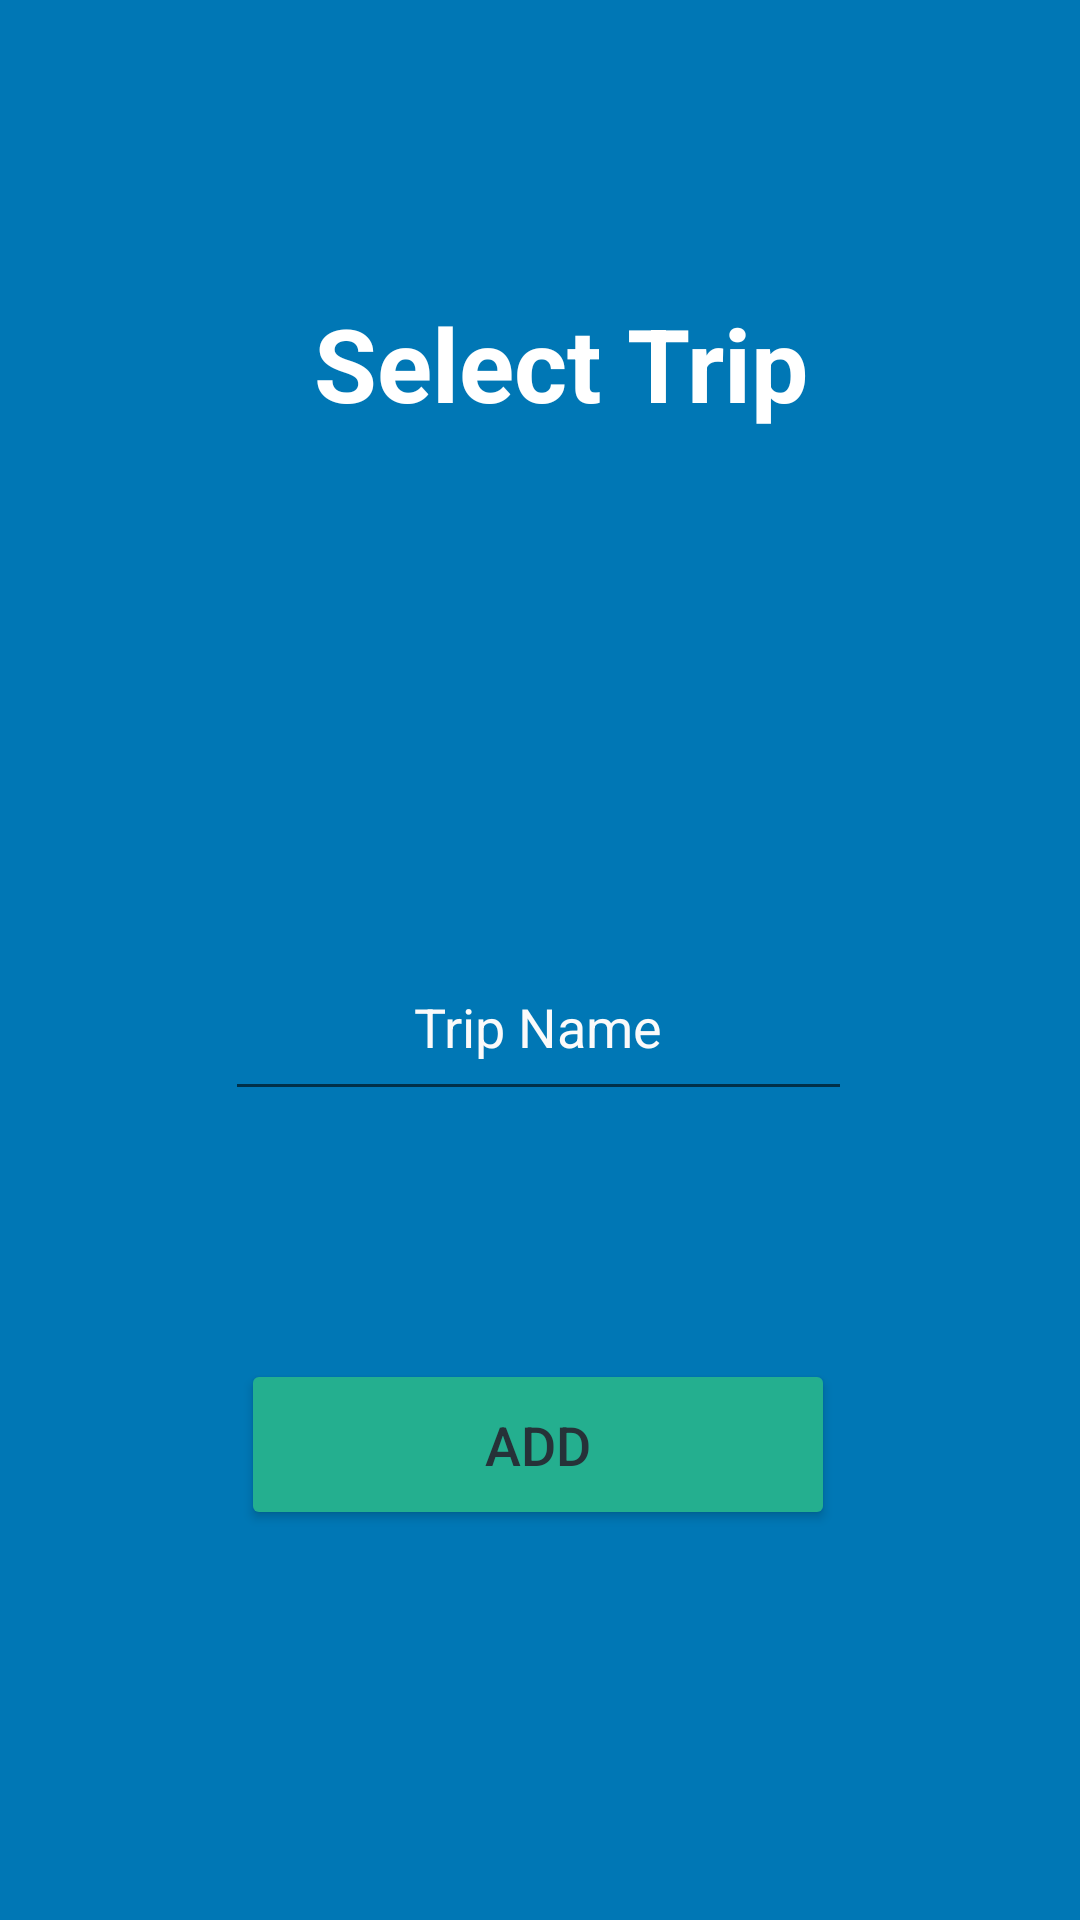

Produce the Android XML layout that renders to this screen, including the resource entries it uses.
<!-- AndroidManifest.xml: application theme Theme.Tripisss -->
<!-- res/layout/activity_new_trip.xml -->
<?xml version="1.0" encoding="utf-8"?>
<androidx.constraintlayout.widget.ConstraintLayout xmlns:android="http://schemas.android.com/apk/res/android"
    xmlns:app="http://schemas.android.com/apk/res-auto"
    xmlns:tools="http://schemas.android.com/tools"
    android:layout_width="match_parent"
    android:layout_height="match_parent"
    android:background="#0077B5"
    tools:context=".New_Trip">

    <Button
        android:id="@+id/addNewTrip"
        android:layout_width="198dp"
        android:layout_height="57dp"
        android:backgroundTint="#24AF8F"
        android:text="ADD"
        android:textColor="#263238"
        android:textSize="18sp"
        app:iconTint="#F3F0F0"
        app:layout_constraintBottom_toBottomOf="parent"
        app:layout_constraintEnd_toEndOf="parent"
        app:layout_constraintHorizontal_bias="0.496"
        app:layout_constraintStart_toStartOf="parent"
        app:layout_constraintTop_toBottomOf="@+id/tripName"
        app:layout_constraintVertical_bias="0.389" />

    <TextView
        android:id="@+id/textView"
        android:layout_width="245dp"
        android:layout_height="47dp"
        android:text="Select Trip"
        android:textAlignment="center"
        android:textColor="#FFFFFF"
        android:textSize="34sp"
        android:textStyle="bold"
        app:layout_constraintBottom_toBottomOf="parent"
        app:layout_constraintEnd_toEndOf="parent"
        app:layout_constraintHorizontal_bias="0.56"
        app:layout_constraintStart_toStartOf="parent"
        app:layout_constraintTop_toTopOf="parent"
        app:layout_constraintVertical_bias="0.166" />

    <EditText
        android:id="@+id/tripName"
        android:layout_width="209dp"
        android:layout_height="59dp"
        android:ems="10"
        android:hint="Trip Name"
        android:inputType="textPersonName"
        android:textAlignment="center"
        android:textColorHint="#FAFAFA"
        app:layout_constraintBottom_toBottomOf="parent"
        app:layout_constraintEnd_toEndOf="parent"
        app:layout_constraintHorizontal_bias="0.497"
        app:layout_constraintStart_toStartOf="parent"
        app:layout_constraintTop_toTopOf="parent"
        app:layout_constraintVertical_bias="0.536" />

</androidx.constraintlayout.widget.ConstraintLayout>
<!-- resources referenced by this layout -->
<resources>
  <style name="Theme.Tripisss" parent="Theme.MaterialComponents.DayNight.DarkActionBar">
          
          <item name="colorPrimary">@color/purple_500</item>
          <item name="colorPrimaryVariant">@color/purple_700</item>
          <item name="colorOnPrimary">@color/white</item>
          
          <item name="colorSecondary">@color/teal_200</item>
          <item name="colorSecondaryVariant">@color/teal_700</item>
          <item name="colorOnSecondary">@color/black</item>
          
          <item name="android:statusBarColor" tools:targetApi="l">?attr/colorPrimaryVariant</item>
          
      </style>
  <!-- not gathered from this repository: default colours our renderer supplied (Android Studio template values) -->
  <color name="purple_500">#FF6200EE</color>
  <color name="purple_700">#FF3700B3</color>
  <color name="teal_200">#FF03DAC5</color>
  <color name="teal_700">#FF018786</color>
  <color name="black">#FF000000</color>
  <color name="white">#FFFFFFFF</color>
</resources>
